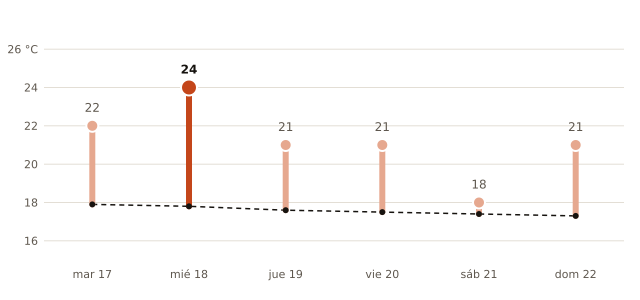

Source data for this figure (header and first rows):
fecha, máxima_prevista_C, máxima_normal_1991_2020_C
2026-11-17, 22, 17.9
2026-11-18, 24, 17.8
2026-11-19, 21, 17.6
2026-11-20, 21, 17.5
2026-11-21, 18, 17.4
2026-11-22, 21, 17.3
